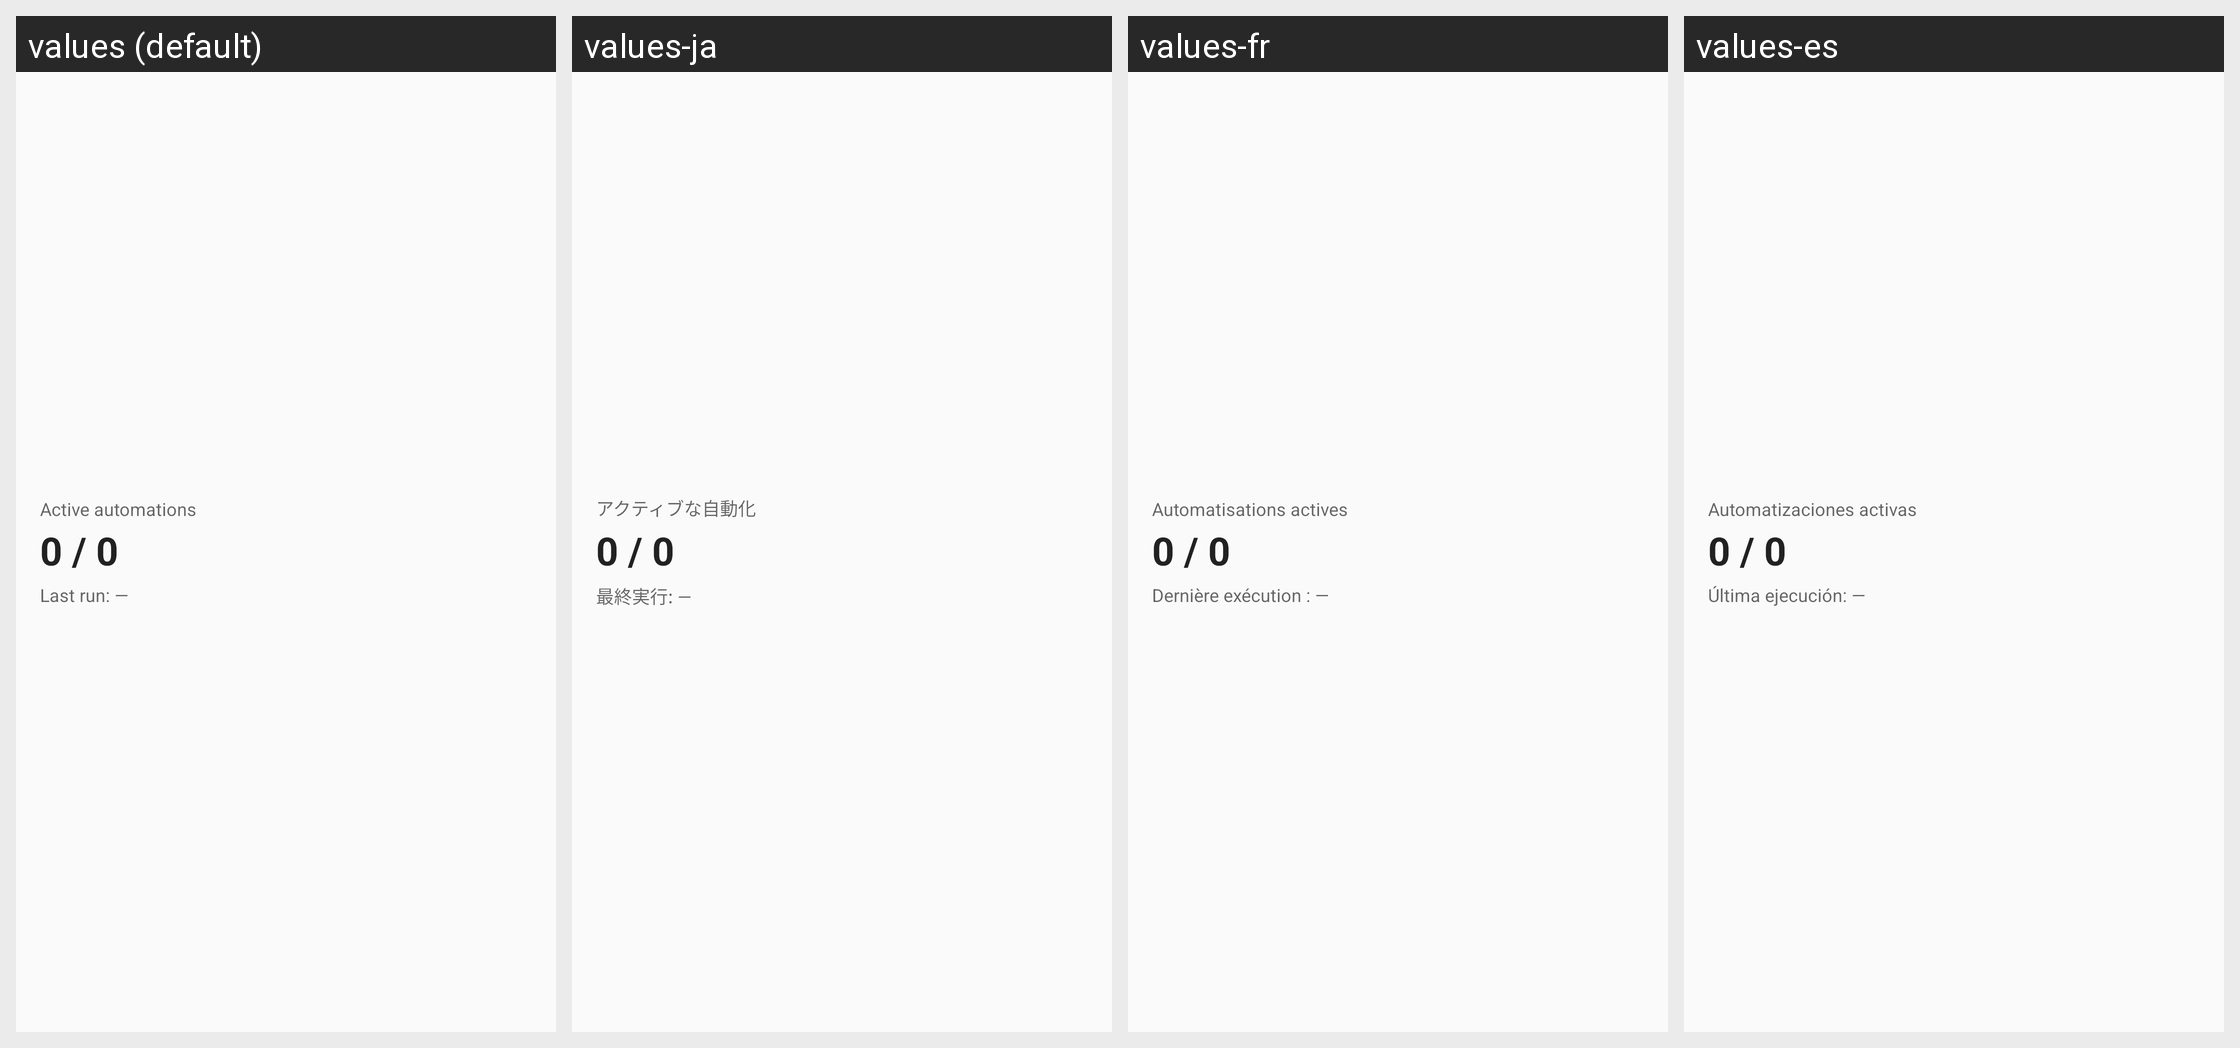

Here is an Android app screen in its default locale and in the app's own translations. Write out the translated-string differences for the strings that appear on this screen.
Android screen res/layout/widget_status.xml rendered under 4 locales, left to right: values (default), values-ja, values-fr, values-es. Device: Nexus 5 (rendered at 1080×1920; each locale shown at half size, 540×960, under a caption strip naming it); theme Theme.NexaFlow.
Other locales in the repository, not shown: values-ar, values-de, values-hi, values-pt, values-ru, values-tr, values-zh-rCN.
Strings drawn on this screen, with the default value and each locale's value (text and hints the layout hard-codes, and strings that could not be matched under every locale, appear in the picture but are not listed):

widget_status_title
  values: Active automations
  values-ja: アクティブな自動化
  values-fr: Automatisations actives
  values-es: Automatizaciones activas

widget_status_count
  values: 0 / 0
  values-ja: 0 / 0
  values-fr: 0 / 0
  values-es: 0 / 0

widget_status_last
  values: Last run: —
  values-ja: 最終実行: —
  values-fr: Dernière exécution : —
  values-es: Última ejecución: —
